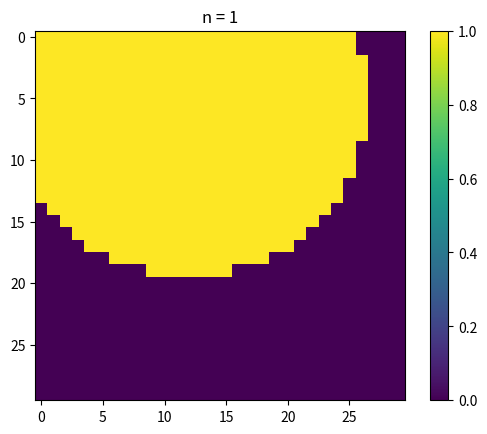
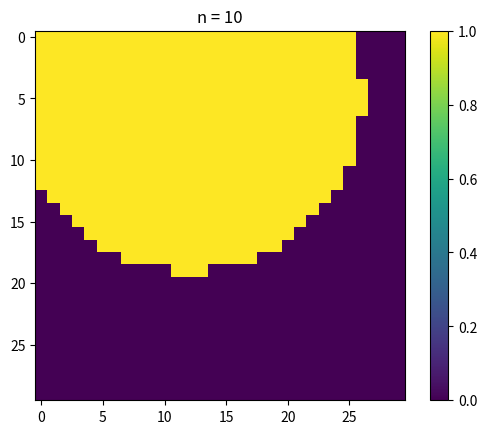
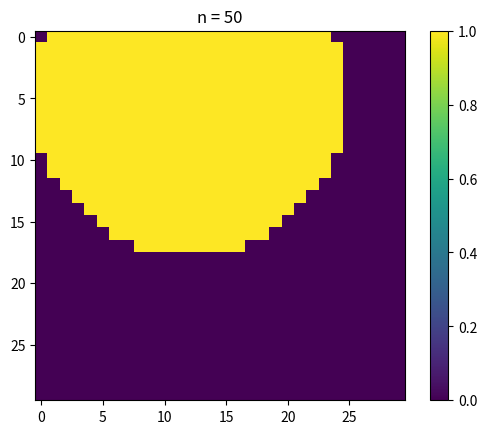
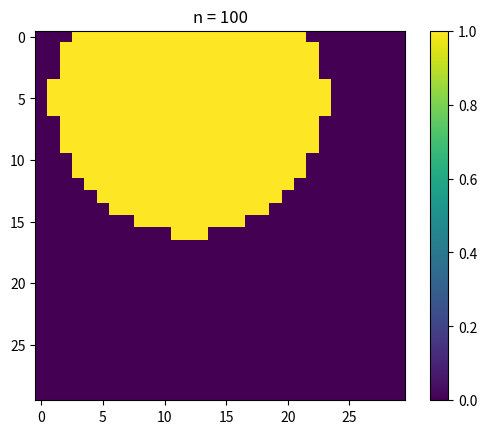
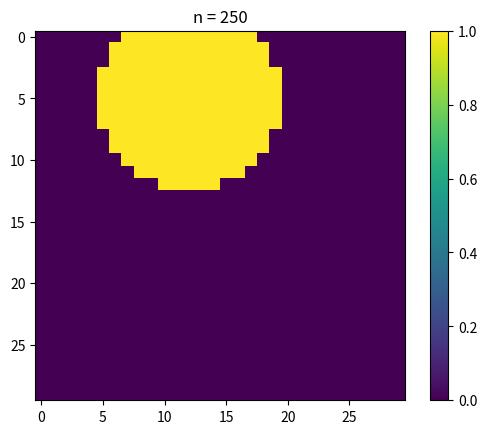
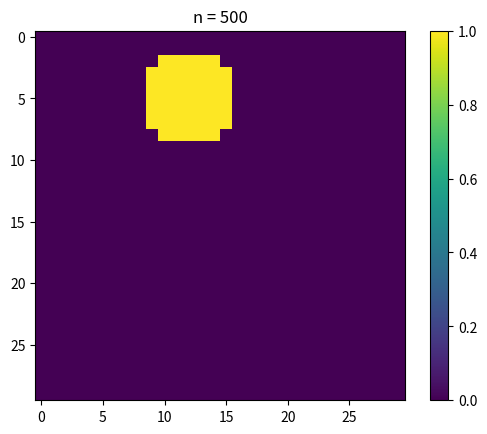
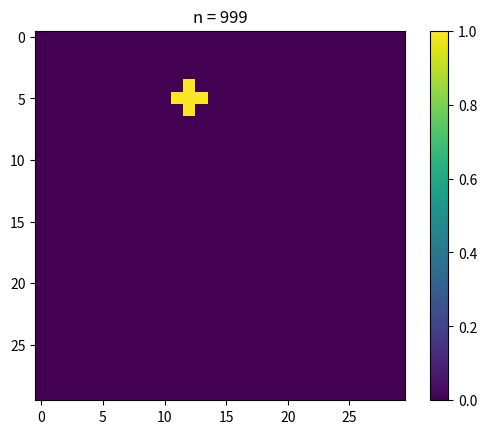

Reproduce these figures in Python, in order.
import numpy as np
import matplotlib.pyplot as plt

class SelfOrganizingMap:
    def __init__(self, h, w, m):
        """ A self organizing map with dimensions h by w
        and input dimensionality n. Note that a map of
        this dimensions creates h * w neurons, each with
        m weights.
        """
        self.h = h
        self.w = w
        self.m = m
        self.n_units = h * w
        self.map_radius = max(h-1, w-1)/2
        self.neurons = np.empty((m, h * w))
        self.map_pos = np.array([(i,j) for i in range(h) for j in range(w)])

    def self_organize(self, data):
        """ Carries out self-organization in the SOM using data.
        Args:
            - data: An m by N matrix with data points in the columns.
        """
        N = data.shape[1]
        # Check if data is correct
        if N < self.n_units:
            raise ValueError("Insufficient data for self-organization")
        if data.shape[0] != self.m:
            raise ValueError("Incorrect data dimensions")

        # Initialize neuron weights from unique samples of the data
        indices = np.random.choice([i for i in range(N)], self.n_units, replace=False)
        self.neurons[...] = data[:, indices]

        # Algorithm constants
        organizing_iters = 1000
        convergence_iters = 500 * self.n_units
        t_1 = 1000/np.log(self.map_radius)
        t_2 = 1000
        r_0 = 0.1
        
        for i in range(N):
            x = data[:,i][:, np.newaxis]
            # 1) Competitive process: find coordinate of the winning neuron
            winner_i = np.unravel_index(np.argmax(x.T @ self.neurons), (self.h, self.w))
            print("Winner:", winner_i)            

            # Self-organizing phase
            for n in range(organizing_iters):
                # 2) Cooperative process: calculate neighborhood radius
                # and select neurons within it                
                radius = self.map_radius * np.exp(-n/t_1)
                distances = np.linalg.norm(self.map_pos - winner_i, axis=1)
                selected = distances <= radius
                neighborhood = np.exp(-distances[selected]**2 / (2*radius**2))
                
                # 3) Adaptive process: update weights of selected neurons
                r = r_0 * np.exp(-n/t_2)
                self.neurons[:, selected] -= r * neighborhood * (self.neurons[:, selected] - x)
                
                if n in [1, 10, 50, 100, 250, 500, 999]:
                    #plt.imshow((np.sum(self.neurons,axis=0)).reshape(self.h, self.w))
                    plt.figure()
                    plt.imshow(selected.reshape(self.h, self.w))
                    plt.title("n = " + str(n))
                    plt.colorbar()
                    plt.savefig(str(n))

            return



            # Convergence phase
            for t in range(convergence_iters):
                pass

if __name__ == '__main__':
    som = SelfOrganizingMap(30, 30, 3)
    data = np.random.randint(0, 9, (3,1000))
    som.self_organize(data)